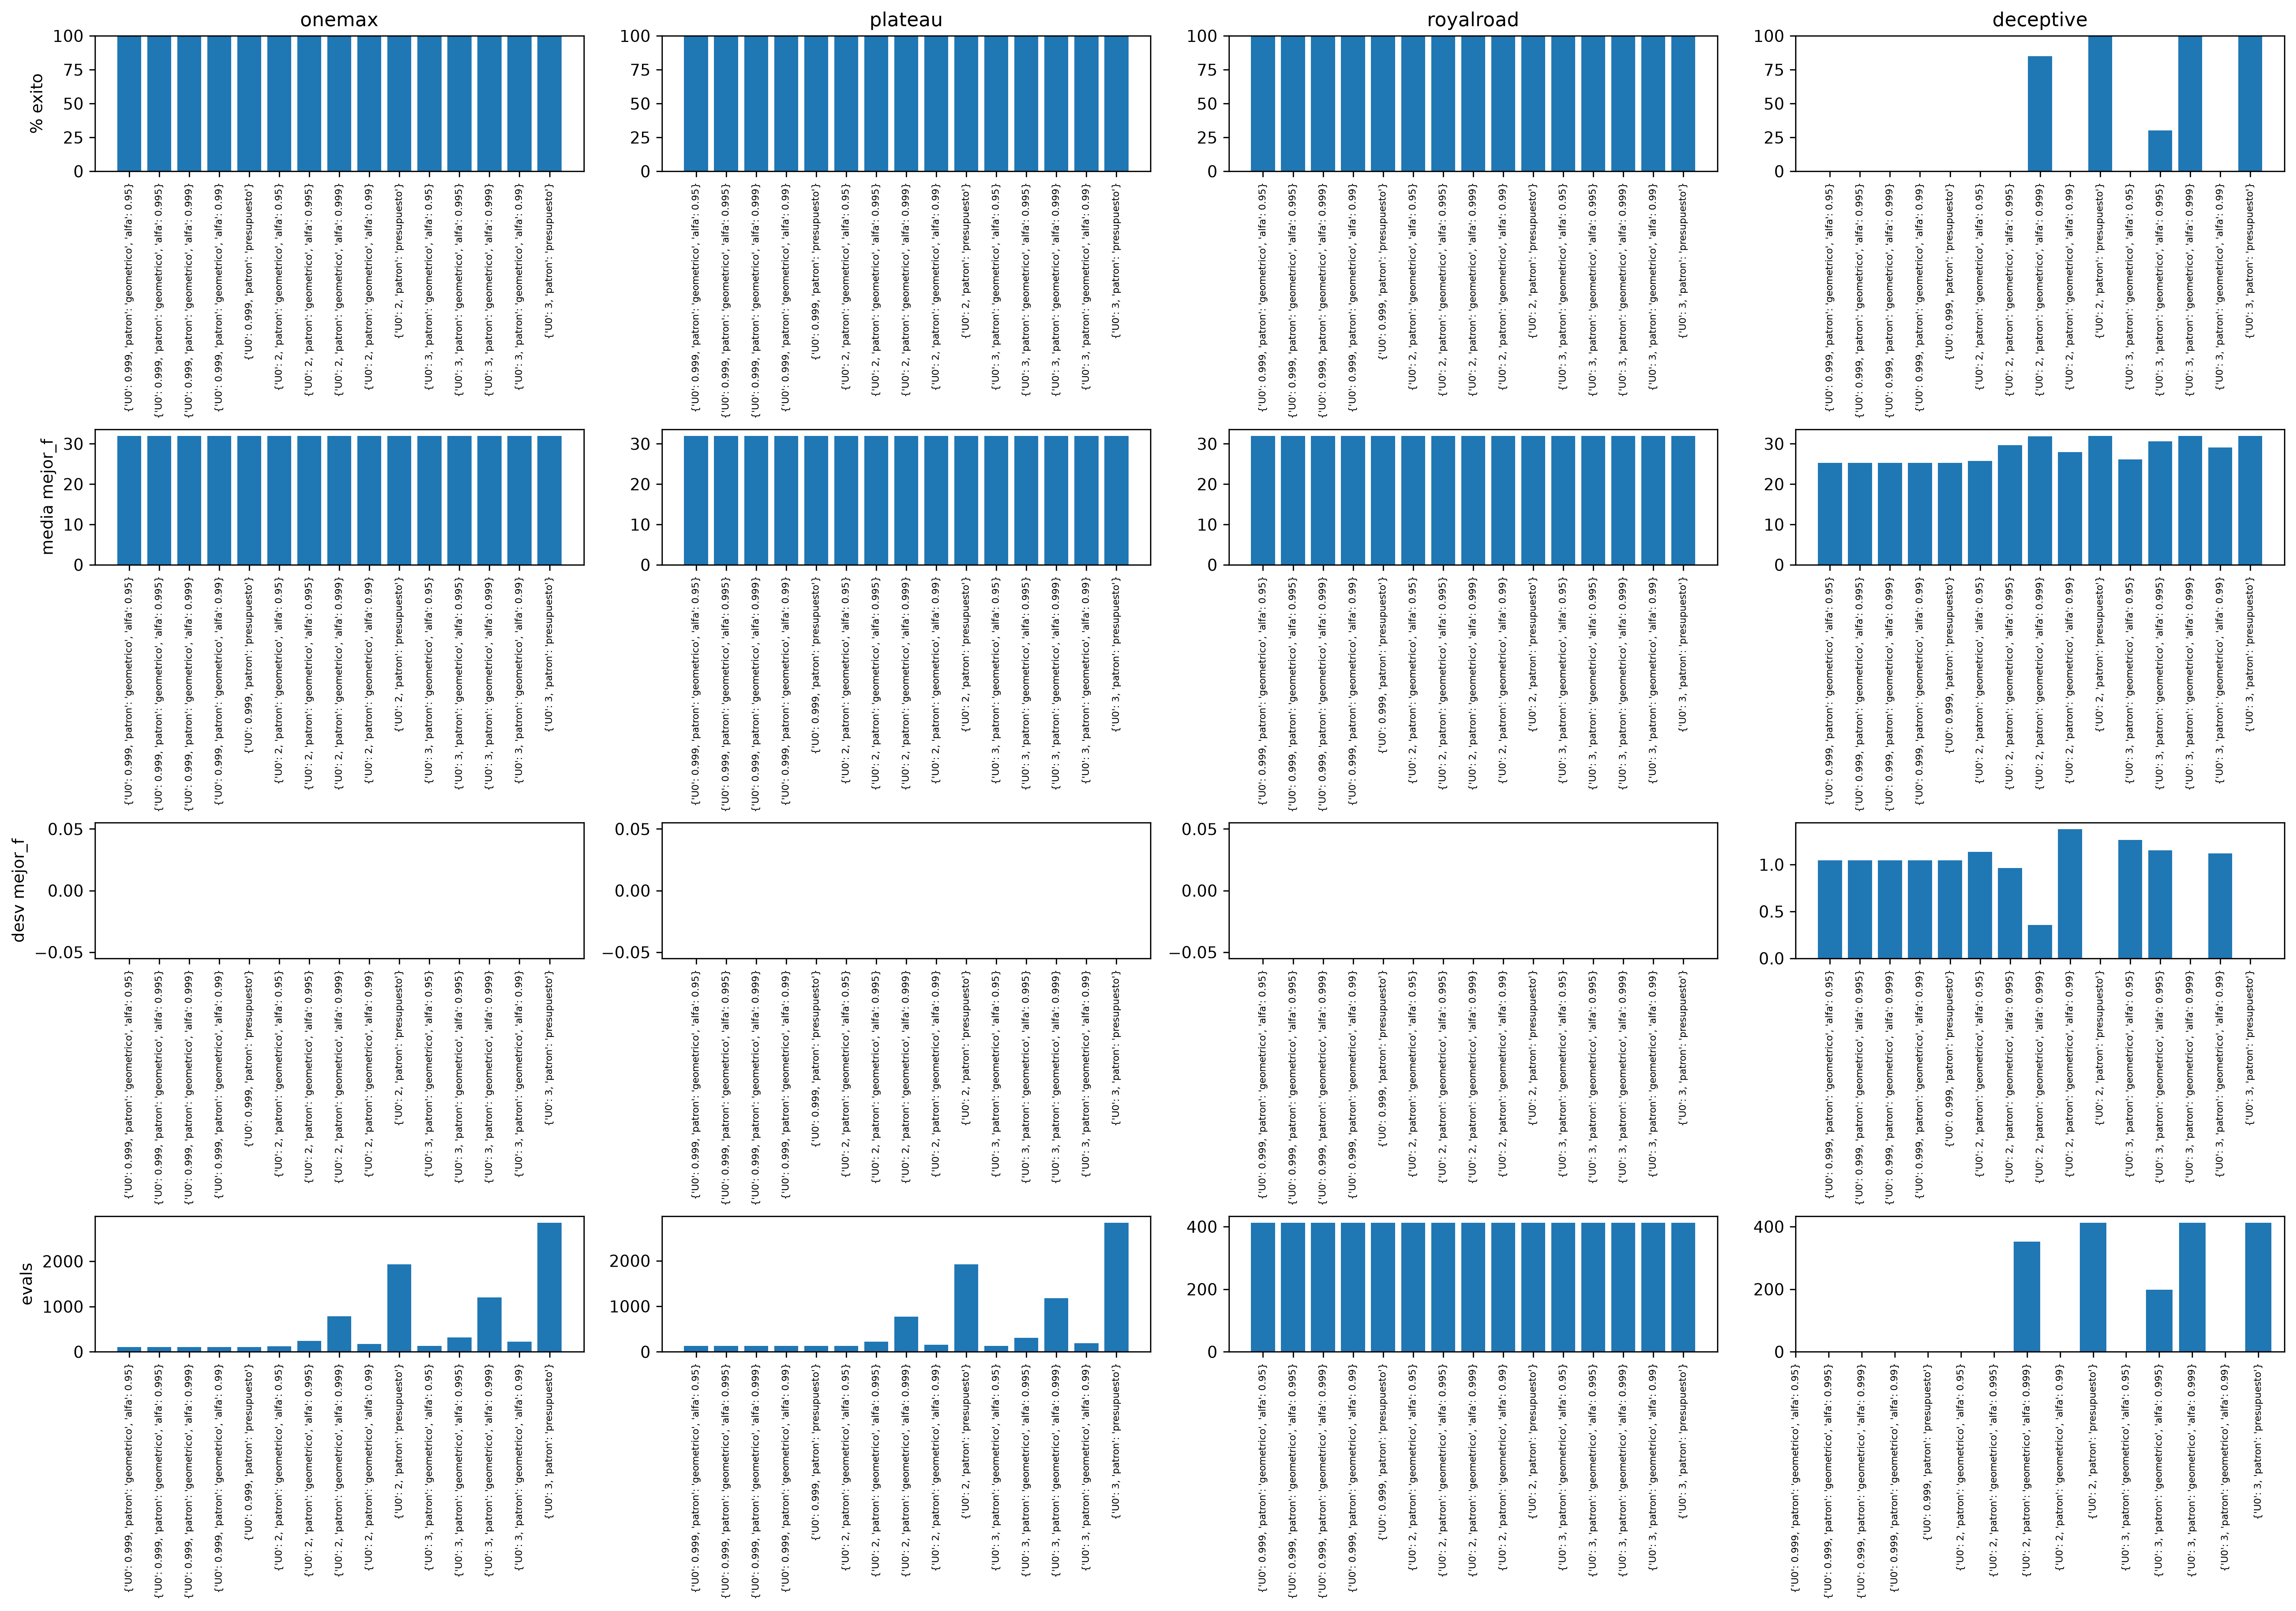

Data behind this chart, as committed beside it:
algoritmo, parametros, funcion, n, k, presupuesto, repeticion, semilla, mejor_f, optimo, exito, evals_hasta_optimo
umbral, {'U0': 3, 'patron': 'presupuesto'}, onemax, 32, 4, 20000, 1, 1, 32, 32, True, 2807
umbral, {'U0': 3, 'patron': 'presupuesto'}, onemax, 32, 4, 20000, 1, 2, 32, 32, True, 2828
umbral, {'U0': 3, 'patron': 'presupuesto'}, onemax, 32, 4, 20000, 1, 3, 32, 32, True, 2877
umbral, {'U0': 3, 'patron': 'presupuesto'}, onemax, 32, 4, 20000, 1, 4, 32, 32, True, 2834
umbral, {'U0': 3, 'patron': 'presupuesto'}, onemax, 32, 4, 20000, 1, 5, 32, 32, True, 2876
umbral, {'U0': 3, 'patron': 'presupuesto'}, onemax, 32, 4, 20000, 1, 6, 32, 32, True, 2841
umbral, {'U0': 3, 'patron': 'presupuesto'}, onemax, 32, 4, 20000, 1, 7, 32, 32, True, 2889
umbral, {'U0': 3, 'patron': 'presupuesto'}, onemax, 32, 4, 20000, 1, 8, 32, 32, True, 2825
umbral, {'U0': 3, 'patron': 'presupuesto'}, onemax, 32, 4, 20000, 1, 9, 32, 32, True, 2951
umbral, {'U0': 3, 'patron': 'presupuesto'}, onemax, 32, 4, 20000, 1, 10, 32, 32, True, 2892
umbral, {'U0': 3, 'patron': 'presupuesto'}, onemax, 32, 4, 20000, 1, 11, 32, 32, True, 2831
umbral, {'U0': 3, 'patron': 'presupuesto'}, onemax, 32, 4, 20000, 1, 12, 32, 32, True, 2834
umbral, {'U0': 3, 'patron': 'presupuesto'}, onemax, 32, 4, 20000, 1, 13, 32, 32, True, 2909
umbral, {'U0': 3, 'patron': 'presupuesto'}, onemax, 32, 4, 20000, 1, 14, 32, 32, True, 2828
umbral, {'U0': 3, 'patron': 'presupuesto'}, onemax, 32, 4, 20000, 1, 15, 32, 32, True, 2837
umbral, {'U0': 3, 'patron': 'presupuesto'}, onemax, 32, 4, 20000, 1, 16, 32, 32, True, 2832
umbral, {'U0': 3, 'patron': 'presupuesto'}, onemax, 32, 4, 20000, 1, 17, 32, 32, True, 2802
umbral, {'U0': 3, 'patron': 'presupuesto'}, onemax, 32, 4, 20000, 1, 18, 32, 32, True, 2802
umbral, {'U0': 3, 'patron': 'presupuesto'}, onemax, 32, 4, 20000, 1, 19, 32, 32, True, 2895
umbral, {'U0': 3, 'patron': 'presupuesto'}, onemax, 32, 4, 20000, 1, 20, 32, 32, True, 2817
umbral, {'U0': 3, 'patron': 'presupuesto'}, onemax, 32, 4, 20000, 2, 1, 32, 32, True, 2807
umbral, {'U0': 3, 'patron': 'presupuesto'}, onemax, 32, 4, 20000, 2, 2, 32, 32, True, 2828
umbral, {'U0': 3, 'patron': 'presupuesto'}, onemax, 32, 4, 20000, 2, 3, 32, 32, True, 2877
umbral, {'U0': 3, 'patron': 'presupuesto'}, onemax, 32, 4, 20000, 2, 4, 32, 32, True, 2834
umbral, {'U0': 3, 'patron': 'presupuesto'}, onemax, 32, 4, 20000, 2, 5, 32, 32, True, 2876
umbral, {'U0': 3, 'patron': 'presupuesto'}, onemax, 32, 4, 20000, 2, 6, 32, 32, True, 2841
umbral, {'U0': 3, 'patron': 'presupuesto'}, onemax, 32, 4, 20000, 2, 7, 32, 32, True, 2889
umbral, {'U0': 3, 'patron': 'presupuesto'}, onemax, 32, 4, 20000, 2, 8, 32, 32, True, 2825
umbral, {'U0': 3, 'patron': 'presupuesto'}, onemax, 32, 4, 20000, 2, 9, 32, 32, True, 2951
umbral, {'U0': 3, 'patron': 'presupuesto'}, onemax, 32, 4, 20000, 2, 10, 32, 32, True, 2892
umbral, {'U0': 3, 'patron': 'presupuesto'}, onemax, 32, 4, 20000, 2, 11, 32, 32, True, 2831
umbral, {'U0': 3, 'patron': 'presupuesto'}, onemax, 32, 4, 20000, 2, 12, 32, 32, True, 2834
umbral, {'U0': 3, 'patron': 'presupuesto'}, onemax, 32, 4, 20000, 2, 13, 32, 32, True, 2909
umbral, {'U0': 3, 'patron': 'presupuesto'}, onemax, 32, 4, 20000, 2, 14, 32, 32, True, 2828
umbral, {'U0': 3, 'patron': 'presupuesto'}, onemax, 32, 4, 20000, 2, 15, 32, 32, True, 2837
umbral, {'U0': 3, 'patron': 'presupuesto'}, onemax, 32, 4, 20000, 2, 16, 32, 32, True, 2832
umbral, {'U0': 3, 'patron': 'presupuesto'}, onemax, 32, 4, 20000, 2, 17, 32, 32, True, 2802
umbral, {'U0': 3, 'patron': 'presupuesto'}, onemax, 32, 4, 20000, 2, 18, 32, 32, True, 2802
umbral, {'U0': 3, 'patron': 'presupuesto'}, onemax, 32, 4, 20000, 2, 19, 32, 32, True, 2895
umbral, {'U0': 3, 'patron': 'presupuesto'}, onemax, 32, 4, 20000, 2, 20, 32, 32, True, 2817
umbral, {'U0': 3, 'patron': 'presupuesto'}, onemax, 32, 4, 20000, 3, 1, 32, 32, True, 2807
umbral, {'U0': 3, 'patron': 'presupuesto'}, onemax, 32, 4, 20000, 3, 2, 32, 32, True, 2828
umbral, {'U0': 3, 'patron': 'presupuesto'}, onemax, 32, 4, 20000, 3, 3, 32, 32, True, 2877
umbral, {'U0': 3, 'patron': 'presupuesto'}, onemax, 32, 4, 20000, 3, 4, 32, 32, True, 2834
umbral, {'U0': 3, 'patron': 'presupuesto'}, onemax, 32, 4, 20000, 3, 5, 32, 32, True, 2876
umbral, {'U0': 3, 'patron': 'presupuesto'}, onemax, 32, 4, 20000, 3, 6, 32, 32, True, 2841
umbral, {'U0': 3, 'patron': 'presupuesto'}, onemax, 32, 4, 20000, 3, 7, 32, 32, True, 2889
umbral, {'U0': 3, 'patron': 'presupuesto'}, onemax, 32, 4, 20000, 3, 8, 32, 32, True, 2825
umbral, {'U0': 3, 'patron': 'presupuesto'}, onemax, 32, 4, 20000, 3, 9, 32, 32, True, 2951
umbral, {'U0': 3, 'patron': 'presupuesto'}, onemax, 32, 4, 20000, 3, 10, 32, 32, True, 2892
umbral, {'U0': 3, 'patron': 'presupuesto'}, onemax, 32, 4, 20000, 3, 11, 32, 32, True, 2831
umbral, {'U0': 3, 'patron': 'presupuesto'}, onemax, 32, 4, 20000, 3, 12, 32, 32, True, 2834
umbral, {'U0': 3, 'patron': 'presupuesto'}, onemax, 32, 4, 20000, 3, 13, 32, 32, True, 2909
umbral, {'U0': 3, 'patron': 'presupuesto'}, onemax, 32, 4, 20000, 3, 14, 32, 32, True, 2828
umbral, {'U0': 3, 'patron': 'presupuesto'}, onemax, 32, 4, 20000, 3, 15, 32, 32, True, 2837
umbral, {'U0': 3, 'patron': 'presupuesto'}, onemax, 32, 4, 20000, 3, 16, 32, 32, True, 2832
umbral, {'U0': 3, 'patron': 'presupuesto'}, onemax, 32, 4, 20000, 3, 17, 32, 32, True, 2802
umbral, {'U0': 3, 'patron': 'presupuesto'}, onemax, 32, 4, 20000, 3, 18, 32, 32, True, 2802
umbral, {'U0': 3, 'patron': 'presupuesto'}, onemax, 32, 4, 20000, 3, 19, 32, 32, True, 2895
umbral, {'U0': 3, 'patron': 'presupuesto'}, onemax, 32, 4, 20000, 3, 20, 32, 32, True, 2817
... 23,940 more rows
